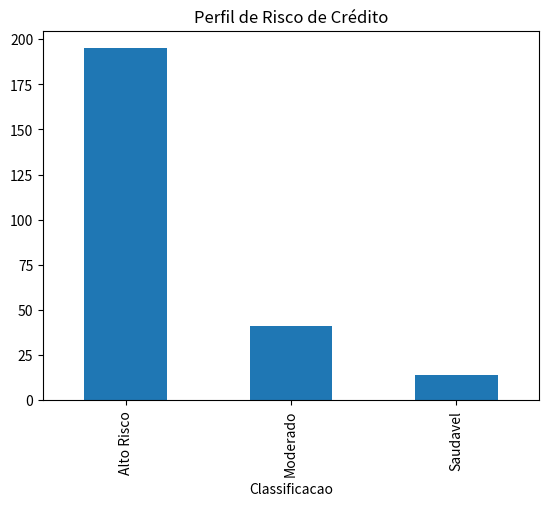

Generate this figure with matplotlib:
import pandas as pd
import numpy as np
import matplotlib.pyplot as plt

np.random.seed(42)

n = 250

df = pd.DataFrame({
    'Renda': np.random.randint(2000, 15000, n),
    'Limite_Credito': np.random.randint(1000, 20000, n)
})

# Comprometimento da renda
df['Comprometimento'] = df['Limite_Credito'] / df['Renda']

# Classificação de risco
def classificar(x):
    if x < 0.3:
        return 'Saudavel'
    elif x < 0.6:
        return 'Moderado'
    else:
        return 'Alto Risco'

df['Classificacao'] = df['Comprometimento'].apply(classificar)

print(df.head())

# Distribuição
dist = df['Classificacao'].value_counts()
print("\nClassificação de risco:")
print(dist)

# Gráfico
dist.plot(kind='bar', title='Perfil de Risco de Crédito')
plt.show()
